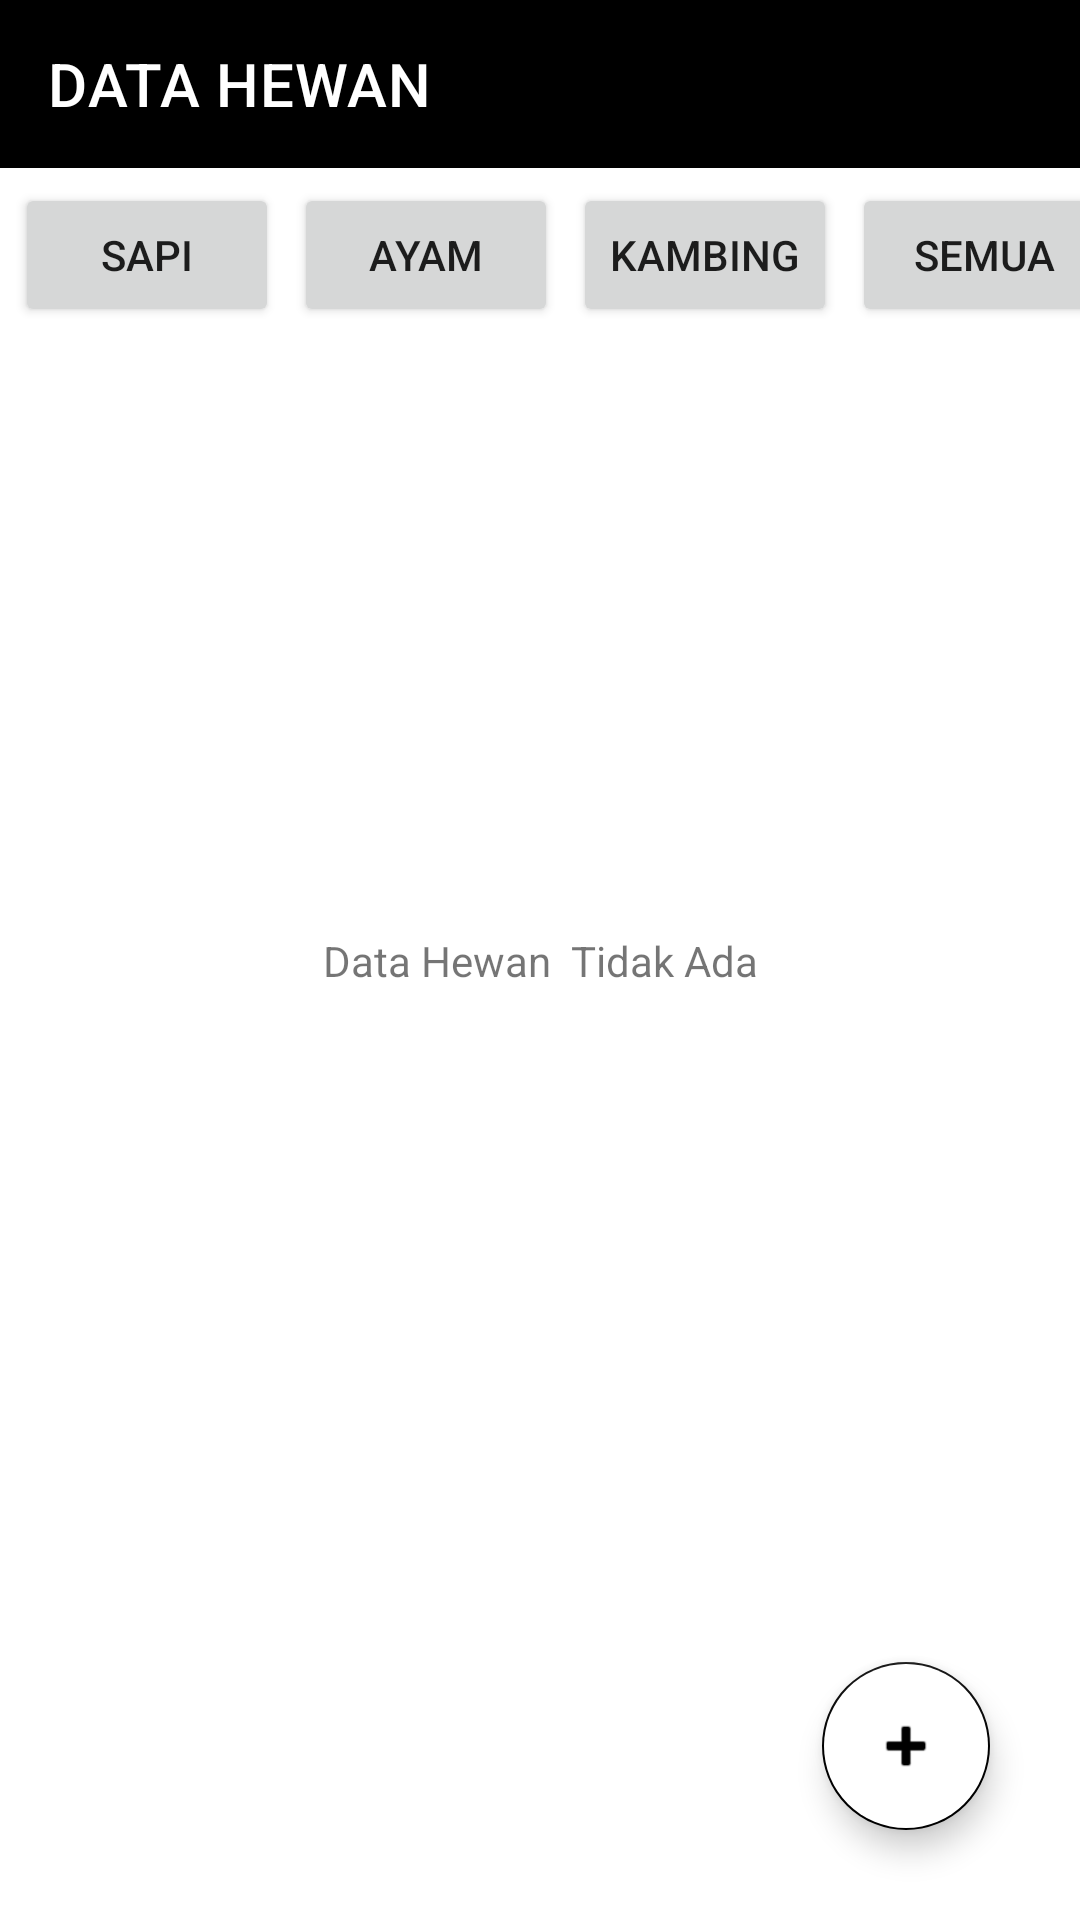

Produce the Android XML layout that renders to this screen, including the resource entries it uses.
<!-- AndroidManifest.xml: application theme Theme.Week2Polymorphism -->
<!-- res/layout/activity_main.xml -->
<?xml version="1.0" encoding="utf-8"?>
<androidx.constraintlayout.widget.ConstraintLayout xmlns:android="http://schemas.android.com/apk/res/android"
    xmlns:app="http://schemas.android.com/apk/res-auto"
    xmlns:tools="http://schemas.android.com/tools"
    android:layout_width="match_parent"
    android:layout_height="match_parent"
    tools:context=".MainActivity">

    <androidx.appcompat.widget.Toolbar
        android:id="@+id/BackButTambahHewan"
        android:layout_width="0dp"
        android:layout_height="wrap_content"
        android:background="#000000"
        android:minHeight="?attr/actionBarSize"
        android:theme="?attr/actionBarTheme"
        app:layout_constraintEnd_toEndOf="parent"
        app:layout_constraintStart_toStartOf="parent"
        app:layout_constraintTop_toTopOf="parent"
        app:title="DATA HEWAN"
        app:titleTextColor="#FFFFFF" />

    <androidx.cardview.widget.CardView
        android:layout_width="match_parent"
        android:layout_height="wrap_content"
        app:layout_constraintEnd_toEndOf="parent"
        app:layout_constraintStart_toStartOf="parent"
        app:layout_constraintTop_toBottomOf="@+id/BackButTambahHewan" />

    <Button
        android:id="@+id/KambingFilterButton"
        android:layout_width="wrap_content"
        android:layout_height="wrap_content"
        android:layout_marginStart="5dp"
        android:layout_marginTop="5dp"
        android:text="Kambing"
        app:layout_constraintStart_toEndOf="@+id/AyamiFilterButton"
        app:layout_constraintTop_toBottomOf="@+id/BackButTambahHewan" />

    <Button
        android:id="@+id/AyamiFilterButton"
        android:layout_width="wrap_content"
        android:layout_height="wrap_content"
        android:layout_marginStart="5dp"
        android:layout_marginTop="5dp"
        android:text="Ayam"
        app:layout_constraintStart_toEndOf="@+id/SapiFilterButton"
        app:layout_constraintTop_toBottomOf="@+id/BackButTambahHewan" />

    <Button
        android:id="@+id/SapiFilterButton"
        android:layout_width="wrap_content"
        android:layout_height="wrap_content"
        android:layout_marginStart="5dp"
        android:layout_marginTop="5dp"
        android:text="Sapi"
        app:layout_constraintStart_toStartOf="parent"
        app:layout_constraintTop_toBottomOf="@+id/BackButTambahHewan" />

    <Button
        android:id="@+id/SemuaFilterButton"
        android:layout_width="wrap_content"
        android:layout_height="wrap_content"
        android:layout_marginStart="5dp"
        android:layout_marginTop="5dp"
        android:text="Semua"
        app:layout_constraintStart_toEndOf="@+id/KambingFilterButton"
        app:layout_constraintTop_toBottomOf="@+id/BackButTambahHewan" />

    <androidx.recyclerview.widget.RecyclerView
        android:id="@+id/listData_RV"
        android:layout_width="0dp"
        android:layout_height="0dp"
        android:layout_marginTop="5dp"
        app:layout_constraintBottom_toBottomOf="parent"
        app:layout_constraintEnd_toEndOf="parent"
        app:layout_constraintStart_toStartOf="parent"
        app:layout_constraintTop_toBottomOf="@+id/SapiFilterButton" />

    <com.google.android.material.floatingactionbutton.FloatingActionButton
        android:id="@+id/addData_FAB"
        android:layout_width="wrap_content"
        android:layout_height="wrap_content"
        android:layout_marginEnd="30dp"
        android:layout_marginBottom="30dp"
        android:backgroundTint="#FFFFFF"
        android:clickable="true"
        app:backgroundTint="#000000"
        app:layout_constraintBottom_toBottomOf="parent"
        app:layout_constraintEnd_toEndOf="parent"
        app:srcCompat="@android:drawable/ic_input_add"
        tools:ignore="SpeakableTextPresentCheck" />

    <TextView
        android:id="@+id/pesanHewan"
        android:layout_width="wrap_content"
        android:layout_height="wrap_content"
        android:text="Data Hewan  Tidak Ada"
        app:layout_constraintBottom_toBottomOf="parent"
        app:layout_constraintEnd_toEndOf="parent"
        app:layout_constraintStart_toStartOf="parent"
        app:layout_constraintTop_toTopOf="parent" />

</androidx.constraintlayout.widget.ConstraintLayout>
<!-- resources referenced by this layout -->
<resources>
  <style name="Theme.Week2Polymorphism" parent="Theme.MaterialComponents.DayNight.NoActionBar">
          
          <item name="colorPrimary">@color/purple_500</item>
          <item name="colorPrimaryVariant">@color/purple_700</item>
          <item name="colorOnPrimary">@color/white</item>
          
          <item name="colorSecondary">@color/teal_200</item>
          <item name="colorSecondaryVariant">@color/teal_700</item>
          <item name="colorOnSecondary">@color/black</item>
          
          <item name="android:statusBarColor" tools:targetApi="l">?attr/colorPrimaryVariant</item>
          
      </style>
  <!-- not gathered from this repository: default colours our renderer supplied (Android Studio template values) -->
  <color name="purple_500">#FF6200EE</color>
  <color name="purple_700">#FF3700B3</color>
  <color name="teal_200">#FF03DAC5</color>
  <color name="teal_700">#FF018786</color>
  <color name="black">#FF000000</color>
  <color name="white">#FFFFFFFF</color>
</resources>
